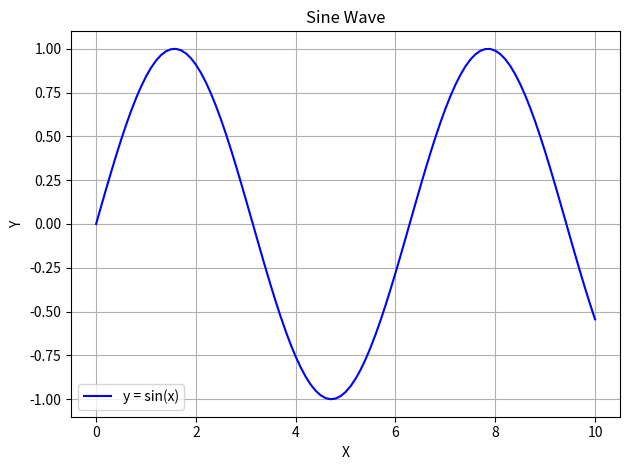

The matplotlib source for this figure:
# Built-in modules
import datetime
import random
import math

# 1. Show the current date and time
now = datetime.datetime.now()
print("Date and Time:", now.strftime("%Y-%m-%d %H:%M:%S"))

# 2. Pick a random number between 1 and 10
rand_num = random.randint(1, 10)
print("Random number (1–10):", rand_num)

# 3. Find the square root of a number
num = 16
sqrt_val = math.sqrt(num)
print("Square root of", num, "is", sqrt_val)

# Plotting with matplotlib (external library)
# Make sure you have matplotlib installed: pip install matplotlib

import matplotlib.pyplot as plt
import math

# Make x and y values for the sine wave
x_values = []
y_values = []

x = 0.0
while x <= 10.0:
    x_values.append(x)
    y_values.append(math.sin(x))
    x += 0.1  # increase x a little each time

# Draw the line graph
plt.plot(x_values, y_values, label='y = sin(x)', color='blue')
plt.title("Sine Wave")
plt.xlabel("X")
plt.ylabel("Y")
plt.grid(True)
plt.legend()
plt.tight_layout()
plt.show()
